Run: headless pygame with SDL's dummy video driver; simulated clock (each Clock.tick advances the game by its frame time, no real sleeping); random seed 0; keys injected as events and as key.get_pressed() state; no mouse input.
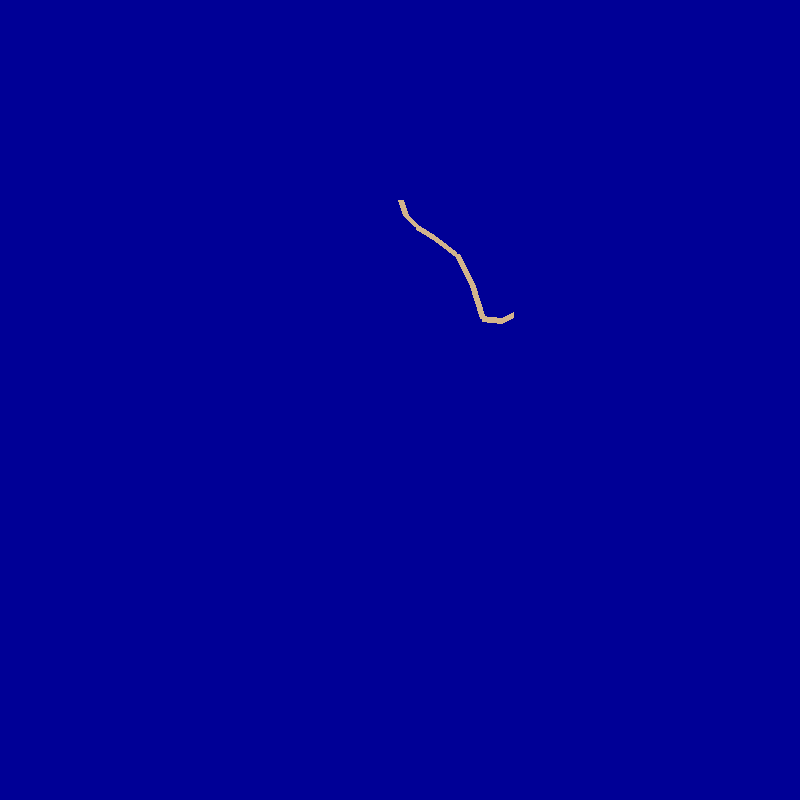
Frame 1 of 4 · flips 1–60 · no input
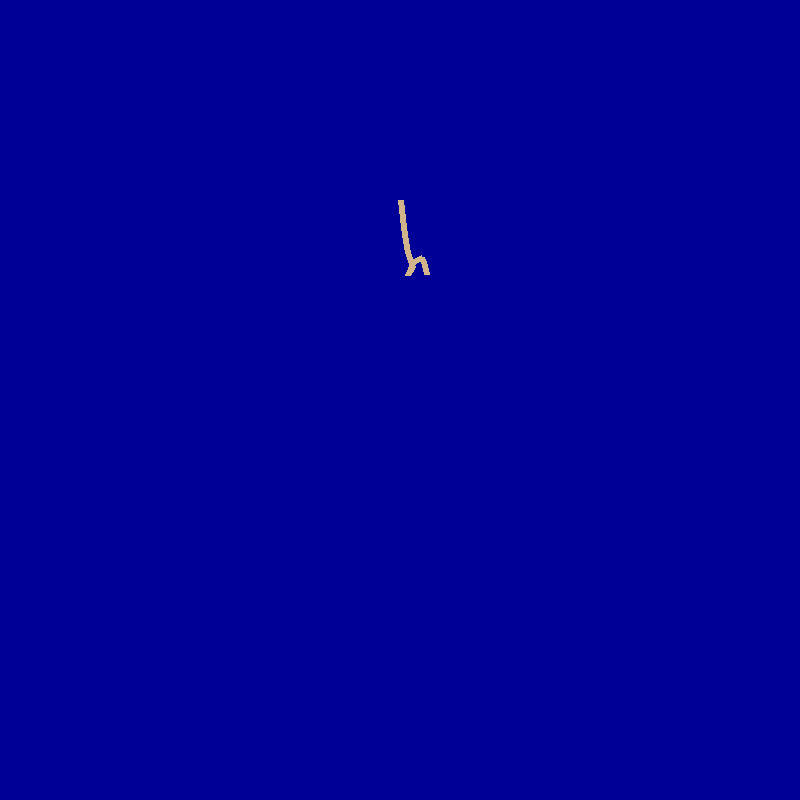
Frame 2 of 4 · flips 61–180 · tapped SPACE, RETURN · held RIGHT (→), D
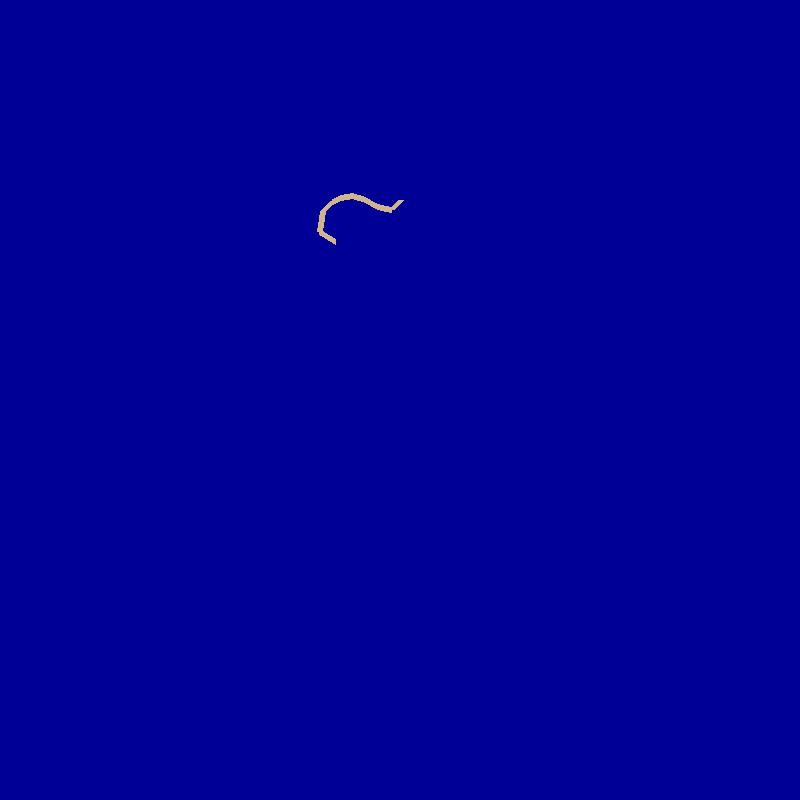
Frame 3 of 4 · flips 181–300 · held DOWN (↓), S
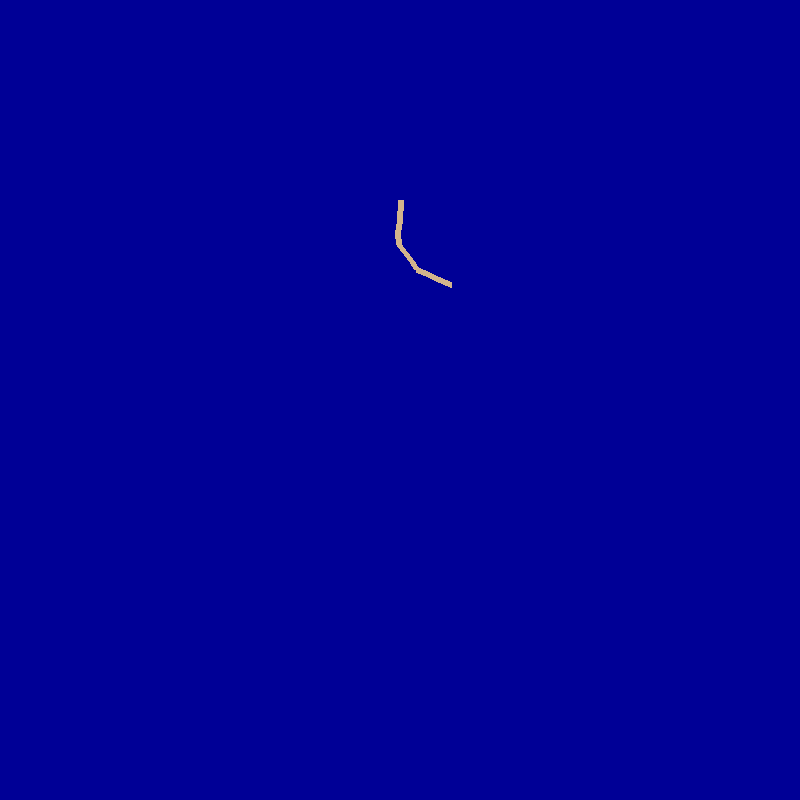
Frame 4 of 4 · flips 301–420 · held LEFT (←), A, UP (↑), W

The pygame program that drew these frames:

import pygame
import random
import math
import time
import sys
import os

pygame.init()

class Vector:
    def __init__(self, x=0, y=0):
        self.x = x
        self.y = y
    def angle(self):
        return math.atan2(self.y, self.x)
    def mag(self):
        return math.sqrt(self.y*self.y+self.x*self.x)
    def add(self, v):
        return Vector(self.x+v.x, self.y+v.y)
    def sub(self, v):
        return Vector(self.x-v.x, self.y-v.y)
    def mul(self, c):
        return Vector(self.x*c, self.y*c)
    def div(self, c):
        return Vector(self.x/c, self.y/c)
    def dot(self, v):
        return self.x*v.x + self.y*v.y
    def normalize(self):
        return Vector(math.cos(self.angle()), math.sin(self.angle()))
    def dist(self, v):
        return math.sqrt((self.x-v.x)**2 + (self.y-v.y)**2)
    def randomUnit(self):
        angle = random.random()*math.pi*2
        self.x = math.cos(angle)
        self.y = math.sin(angle)
    def tuple(self):
        return tuple([self.x, self.y])
    def copy(self):
        return Vector(self.x, self.y)

class Particle:
    def __init__(self, x, y):
        self.pos = Vector(x, y)
        self.vel = Vector(0, 0)
        self.acc = Vector(0, 0)
        self.mass = 1
    def gravity(self):
        self.acc = self.acc.add(Vector(0, -0.5))
    def air_drag(self):
        drag_magnitude = -2*self.vel.mag()**2*0.01
        self.acc = self.acc.add(self.vel.normalize().mul(self.mass*drag_magnitude))
    def update(self):
        self.gravity()
        self.air_drag()
        # Update position, velocity, and acceleration
        self.vel = self.vel.add(self.acc)
        self.pos = self.pos.add(self.vel)
        self.acc = Vector(0, 0)

rp = [Particle(400, 600) for i in range(10)]
# for i in range(len(rp)): rp[i].vel = Vector(3,6).mul(i) 
# rp[len(rp)-1].mass = 5
# rp[19].vel = Vector(100,100)

def spring_force(particle_1, particle_2):
    distance = particle_1.pos.dist(particle_2.pos)
    force_magnitude = -0.3*(distance-10)
    force = particle_1.pos.sub(particle_2.pos).normalize().mul(force_magnitude)
    return force

def update():
    rp[len(rp)-1].acc = rp[len(rp)-1].acc.add(spring_force(rp[len(rp)-1],rp[len(rp)-2]))
    rp[len(rp)-1].update()
    for i in range(len(rp)-2):
        p = 10-(i+2)
        rp[p].acc = rp[p].acc.add(spring_force(rp[p],rp[p+1]))
        rp[p].acc = rp[p].acc.add(spring_force(rp[p],rp[p-1]))
        rp[p].update()
    '''
    rp[19].acc = rp[19].acc.add(spring_force(rp[19],rp[18]))
    rp[19].update()
    rp[18].acc = rp[18].acc.add(spring_force(rp[18],rp[19]))
    rp[18].acc = rp[18].acc.add(spring_force(rp[18],rp[17]))
    rp[18].update()
    rp[17].acc = rp[17].acc.add(spring_force(rp[17],rp[18]))
    rp[17].acc = rp[17].acc.add(spring_force(rp[17],rp[16]))
    rp[17].update()
    rp[16].acc = rp[16].acc.add(spring_force(rp[16],rp[17]))
    rp[16].acc = rp[16].acc.add(spring_force(rp[16],rp[15]))
    rp[16].update()
    rp[15].acc = rp[15].acc.add(spring_force(rp[15],rp[16]))
    rp[15].acc = rp[15].acc.add(spring_force(rp[15],rp[14]))
    rp[15].update()
    rp[14].acc = rp[14].acc.add(spring_force(rp[14],rp[15]))
    rp[14].acc = rp[14].acc.add(spring_force(rp[14],rp[13]))
    rp[14].update()
    rp[13].acc = rp[13].acc.add(spring_force(rp[13],rp[14]))
    rp[13].acc = rp[13].acc.add(spring_force(rp[13],rp[12]))
    rp[13].update()
    rp[12].acc = rp[12].acc.add(spring_force(rp[12],rp[13]))
    rp[12].acc = rp[12].acc.add(spring_force(rp[12],rp[11]))
    rp[12].update()
    rp[11].acc = rp[11].acc.add(spring_force(rp[11],rp[12]))
    rp[11].acc = rp[11].acc.add(spring_force(rp[11],rp[10]))
    rp[11].update()
    rp[10].acc = rp[10].acc.add(spring_force(rp[10],rp[11]))
    rp[10].acc = rp[10].acc.add(spring_force(rp[10],rp[9]))
    rp[10].update()
    rp[9].acc = rp[9].acc.add(spring_force(rp[9],rp[10]))
    rp[9].acc = rp[9].acc.add(spring_force(rp[9],rp[8]))
    rp[9].update()
    rp[8].acc = rp[8].acc.add(spring_force(rp[8],rp[9]))
    rp[8].acc = rp[8].acc.add(spring_force(rp[8],rp[7]))
    rp[8].update()
    rp[7].acc = rp[7].acc.add(spring_force(rp[7],rp[8]))
    rp[7].acc = rp[7].acc.add(spring_force(rp[7],rp[6]))
    rp[7].update()
    rp[6].acc = rp[6].acc.add(spring_force(rp[6],rp[7]))
    rp[6].acc = rp[6].acc.add(spring_force(rp[6],rp[5]))
    rp[6].update()
    rp[5].acc = rp[5].acc.add(spring_force(rp[5],rp[6]))
    rp[5].acc = rp[5].acc.add(spring_force(rp[5],rp[4]))
    rp[5].update()
    rp[4].acc = rp[4].acc.add(spring_force(rp[4],rp[5]))
    rp[4].acc = rp[4].acc.add(spring_force(rp[4],rp[3]))
    rp[4].update()
    rp[3].acc = rp[3].acc.add(spring_force(rp[3],rp[4]))
    rp[3].acc = rp[3].acc.add(spring_force(rp[3],rp[2]))
    rp[3].update()
    rp[2].acc = rp[2].acc.add(spring_force(rp[2],rp[3]))
    rp[2].acc = rp[2].acc.add(spring_force(rp[2],rp[1]))
    rp[2].update()
    rp[1].acc = rp[1].acc.add(spring_force(rp[1],rp[2]))
    rp[1].acc = rp[1].acc.add(spring_force(rp[1],rp[0]))
    rp[1].update()
    '''

screen = pygame.display.set_mode((800, 800))
pygame.display.set_caption('Rope Test')

# background = pygame.Surface((400, 400))
# background.fill((120, 195, 255))
# screen.blit(background, (0, 0))

done = False

clock = pygame.time.Clock()

while not done:
    for event in pygame.event.get():
        if event == pygame.QUIT:
            done = True
        if event.type == pygame.KEYDOWN:
            if event.key == pygame.K_ESCAPE: done = True
    
    screen.fill((0, 0, 150))

    update()
    for p in range(len(rp)-1):
        pygame.draw.line(screen,(210,180,140),(rp[p].pos.x,800-rp[p].pos.y),(rp[p+1].pos.x,800-rp[p+1].pos.y),6)
    
    pygame.display.update()
    pygame.display.flip()
    clock.tick(30)
    
pygame.quit()
sys.exit()
